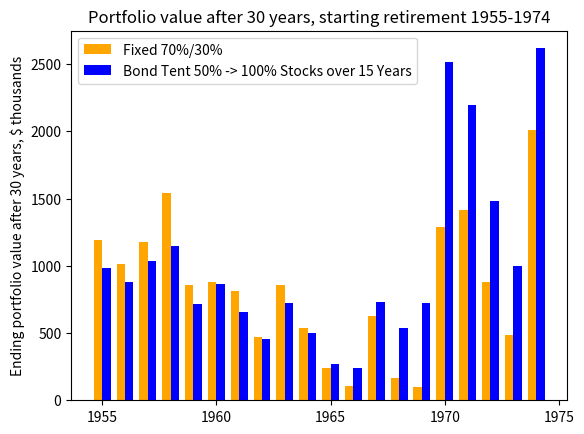
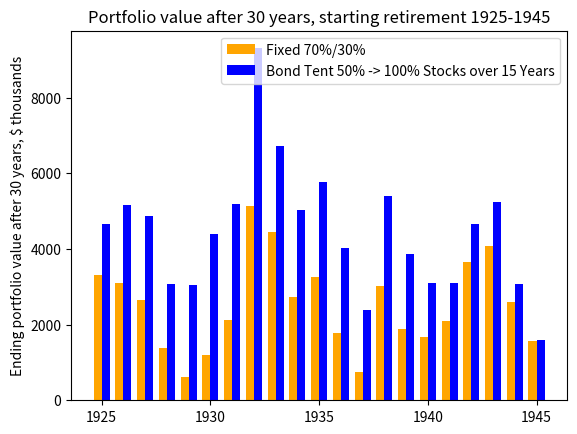
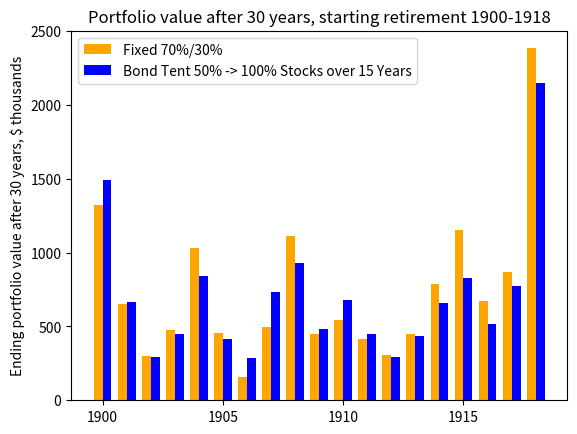

Here is the Python script that generated these plots, in order:
import matplotlib.pyplot as plt

FIRST_YEAR_OF_MARKET_RETURNS = 1871

# [redacted]
# [redacted]
# 2021: https://www.bogleheads.org/forum/viewtopic.php?p=5815123#p5815123
# 2021: https://bit.ly/2NvyAEQ   Tab "Data_Series"

# Inflation-adjusted Real Returns, 1871 - 2020
# fmt: off
TOTAL_STOCK_MARKET = [
    13.86, 8.74, 1.99, 12.46, 11.78, -14.95, 16.93, 29.56, 23.75, 34.31, -7.23, 5.54, 2.27,
    -2.34, 34.48, 11.90, -5.18, 8.17, 12.37, -8.48, 26.55, -1.56, -6.43, 8.01, 3.42, 6.21,
    16.89, 27.47, -11.34, 23.89, 16.54, -1.27, -13.31, 29.08, 21.26, -3.67, -22.55, 34.92,
    4.97, 3.55, 4.56, -0.14, -6.68, -6.44, 27.38, -3.83, -31.95, 0.14, 2.23, -12.65, 23.71,
    29.84, 2.37, 27.07, 21.60, 14.07, 34.88, 40.32, -11.29, -22.94, -37.87, 1.26, 53.62, -0.70,
    44.18, 30.79, -36.66, 32.06, 2.35, -7.83, -18.23, 7.04, 24.23, 18.50, 35.19, -20.66, -4.59,
    -0.60, 22.53, 23.03, 13.91, 12.80, -0.09, 51.70, 25.26, 5.36, -12.46, 42.32, 10.86, -0.43,
    26.08, -10.79, 19.20, 15.29, 12.12, -11.81, 23.59, 8.09, -15.51, -4.43, 13.91, 14.05,
    -25.07, -36.28, 29.44, 20.67, -8.79, 0.20, 10.78, 18.75, -11.67, 14.29, 18.91, -0.91,
    27.66, 14.79, -2.11, 12.90, 23.39, -11.62, 30.16, 5.85, 7.67, -2.77, 32.42, 17.07, 28.80,
    21.31, 20.58, -13.49, -12.25, -22.79, 28.99, 9.06, 2.58, 12.76, 1.43, -37.05, 25.41, 15.53,
    -1.83, 14.39, 31.55, 11.71, -0.34, 10.37, 18.67, -6.95, 27.88, 19.36, 17.45,
]

TOTAL_BOND_MARKET = [
    1.22, -0.44, 9.08, 22.18, 13.03, 6.26, 22.89, 18.68, -14.70, 11.66, -4.24, 5.05, 12.91,
    15.89, 9.10, 0.77, -3.15, 10.54, 7.64, -1.21, 12.26, -5.27, 20.75, 10.71, -1.38, 7.14,
    2.82, 3.19, -14.78, 6.42, -0.61, -7.92, 6.91, 3.44, 0.66, -3.60, 1.87, 7.86, -8.32, 11.69,
    5.16, -5.32, 1.81, 5.43, 3.19, -7.86, -17.84, -11.21, -12.59, 1.79, 27.25, 6.13, 0.74,
    7.84, -0.28, 7.09, 6.51, 0.25, 4.26, 15.87, 8.88, 24.44, 0.65, 4.11, 2.37, 2.32, -0.94,
    7.32, 3.11, 3.56, -6.98, -7.05, -0.45, 0.01, 2.80, -14.75, -8.54, -0.38, 6.58, -5.72,
    -5.60, 1.44, 2.88, 3.60, -1.16, -4.39, 5.53, -4.48, -3.36, 11.51, 0.64, 4.32, 0.04, 2.85,
    -1.17, 1.46, -3.45, -1.75, -7.83, 11.03, 6.05, -0.26, -4.83, -4.75, 1.01, 10.18, -3.48,
    -7.04, -10.08, -8.77, -2.50, 27.67, 4.35, 10.72, 17.58, 13.96, -2.78, 2.81, 8.60, 2.40,
    11.82, 4.12, 6.75, -5.19, 15.26, 0.25, 7.61, 6.86, -3.35, 7.74, 6.78, 5.80, 2.12, 1.04,
    -0.90, 1.78, 2.82, 5.05, 3.23, 4.97, 4.59, 2.37, -3.59, 5.10, -0.33, 0.51, 1.42, -1.90,
    6.29, 6.27, -8.13,
]
# fmt: on

YEARS_OF_MARKET_RETURNS = len(TOTAL_STOCK_MARKET)

LENGTH = 30
INITIAL_PORTFOLIO = 1_000_000
WITHDRAWL_RATE = 0.04
EXPENSES = [INITIAL_PORTFOLIO * WITHDRAWL_RATE] * LENGTH

# 20 years: 60% works best.
# 30 years: 68% works best.
FIXED_AA_STOCKS = 0.70
# 20 years: 63% to 97% over 14 years works best.
# 30 years: 47% to 100% over 14 years works best.
#
# So, bond tents to consider:
#     50% -> 100% over 15 years
#     50% ->  70% over 15 years
BOND_TENT_START_STOCKS = 0.5
BOND_TENT_END_STOCKS = 1.0
BOND_TENT_YEARS = 15


FIXED_AA = [FIXED_AA_STOCKS] * LENGTH
BOND_TENT = []
for year in range(LENGTH):
    if year < BOND_TENT_YEARS:
        BOND_TENT.append(
            BOND_TENT_START_STOCKS
            + (BOND_TENT_END_STOCKS - BOND_TENT_START_STOCKS) / BOND_TENT_YEARS * year
        )
    else:
        BOND_TENT.append(BOND_TENT_END_STOCKS)


def retirement(
    start_year,
    stock_fractions,
    expenses=EXPENSES,
    initial_portfolio=INITIAL_PORTFOLIO,
    stocks=TOTAL_STOCK_MARKET,
    bonds=TOTAL_BOND_MARKET,
):
    assert len(expenses) == len(stock_fractions)
    for fraction in stock_fractions:
        assert fraction >= 0 and fraction <= 1
    portfolio = initial_portfolio
    nest_egg = []
    for year in range(start_year, start_year + len(stock_fractions)):
        # First, we withdraw expenses
        portfolio -= expenses[year - start_year]
        # Next, we rebalance & simulate a year of returns.
        stock_f = stock_fractions[year - start_year]
        portfolio *= stock_f * (
            1.0 + stocks[year - FIRST_YEAR_OF_MARKET_RETURNS] / 100.0
        ) + (1 - stock_f) * (1.0 + bonds[year - FIRST_YEAR_OF_MARKET_RETURNS] / 100.0)
        # Record the portfolio value at the end of the year.
        nest_egg.append(portfolio)
    return nest_egg


start_years = list(
    range(
        FIRST_YEAR_OF_MARKET_RETURNS,
        FIRST_YEAR_OF_MARKET_RETURNS + YEARS_OF_MARKET_RETURNS - LENGTH + 1,
    )
)


def end_values(stock_fractions):
    result = []
    for start_year in start_years:
        result.append(retirement(start_year, stock_fractions)[-1])
    return result


tent_end_values = end_values(BOND_TENT)
fixed_end_values = end_values(FIXED_AA)

if False:
    for stocks in range(10, 101):
        fixed_ends = end_values([stocks / 100] * LENGTH)
        # print([fixed_ends[i] < tent_end_values[i] for i in range(len(fixed_ends))])
        num_tent_better = [
            fixed_ends[i] < tent_end_values[i] for i in range(len(fixed_ends))
        ].count(True)
        print(f"{stocks}%: {num_tent_better} tent wins")

width = 0.37
colors = [
    "blue" if fixed_end_values[i] < tent_end_values[i] else "orange"
    for i in range(len(fixed_end_values))
]


def restrict(target, start_years, min_year, max_year):
    assert len(target) == len(start_years)
    result = []
    for i in range(len(start_years)):
        if start_years[i] >= min_year and start_years[i] <= max_year:
            result.append(target[i])
    return result


def lowest(values, years):
    assert len(values) == len(years)
    low = values[0]
    low_year = years[0]
    for i in range(len(values)):
        if values[i] < low:
            low = values[i]
            low_year = years[i]
    return (low, low_year)


# Blue: Tent better
# Orange: Fixed better
def plot(min_year, max_year, num_xticks, fname):
    # Using numpy for this would be much simpler.  But then the reader would have
    # to know numpy.  So stick with pure Python.
    start_years_range = restrict(start_years, start_years, min_year, max_year)
    fixed_end_values_range = restrict(fixed_end_values, start_years, min_year, max_year)
    tent_end_values_range = restrict(tent_end_values, start_years, min_year, max_year)
    # colors_range = restrict(colors, start_years, min_year, max_year)

    fig, ax = plt.subplots()
    ax.bar(
        [y - width / 2 for y in start_years_range],
        [v / 1000 for v in fixed_end_values_range],
        width,
        label=f"Fixed {FIXED_AA_STOCKS*100:g}%/{(1.0-FIXED_AA_STOCKS)*100:g}%",
        color="orange",
        # color=colors_range,
    )
    ax.bar(
        [y + width / 2 for y in start_years_range],
        [v / 1000 for v in tent_end_values_range],
        width,
        label=f"Bond Tent {BOND_TENT_START_STOCKS*100:g}% -> {BOND_TENT_END_STOCKS*100:g}% Stocks over {BOND_TENT_YEARS} Years",
        color="blue",
        # color=colors_range,
    )
    ax.locator_params(axis="x", nbins=num_xticks)
    ax.set_ylabel(f"Ending portfolio value after {LENGTH} years, $ thousands")
    ax.legend()
    ax.set_title(
        f"Portfolio value after {LENGTH} years, starting retirement {min_year}-{max_year}"
    )
    print(
        f"Portfolio value after {LENGTH} years, starting retirement {min_year}-{max_year}"
    )
    print(
        f"  fixed {FIXED_AA_STOCKS*100:g}%: {lowest(fixed_end_values_range, start_years_range)}"
    )
    print(
        f"{BOND_TENT_START_STOCKS*100:g}% -> {BOND_TENT_END_STOCKS*100:g}%: {lowest(tent_end_values_range, start_years_range)} over {BOND_TENT_YEARS} years"
    )

    plt.savefig(fname)
    plt.show()


def imgfname(prefix):
    return f"{prefix}_{FIXED_AA_STOCKS}_{BOND_TENT_START_STOCKS}_{BOND_TENT_END_STOCKS}_{BOND_TENT_YEARS}_{LENGTH}.png"


plot(1955, 1974, 8, imgfname("stagflation"))
plot(1925, 1945, 6, imgfname("great_depression"))
plot(1900, 1918, 6, imgfname("panic_of_1907"))
if LENGTH <= 20:
    plot(1990, 2020, 3, imgfname("dot_com_crash"))
